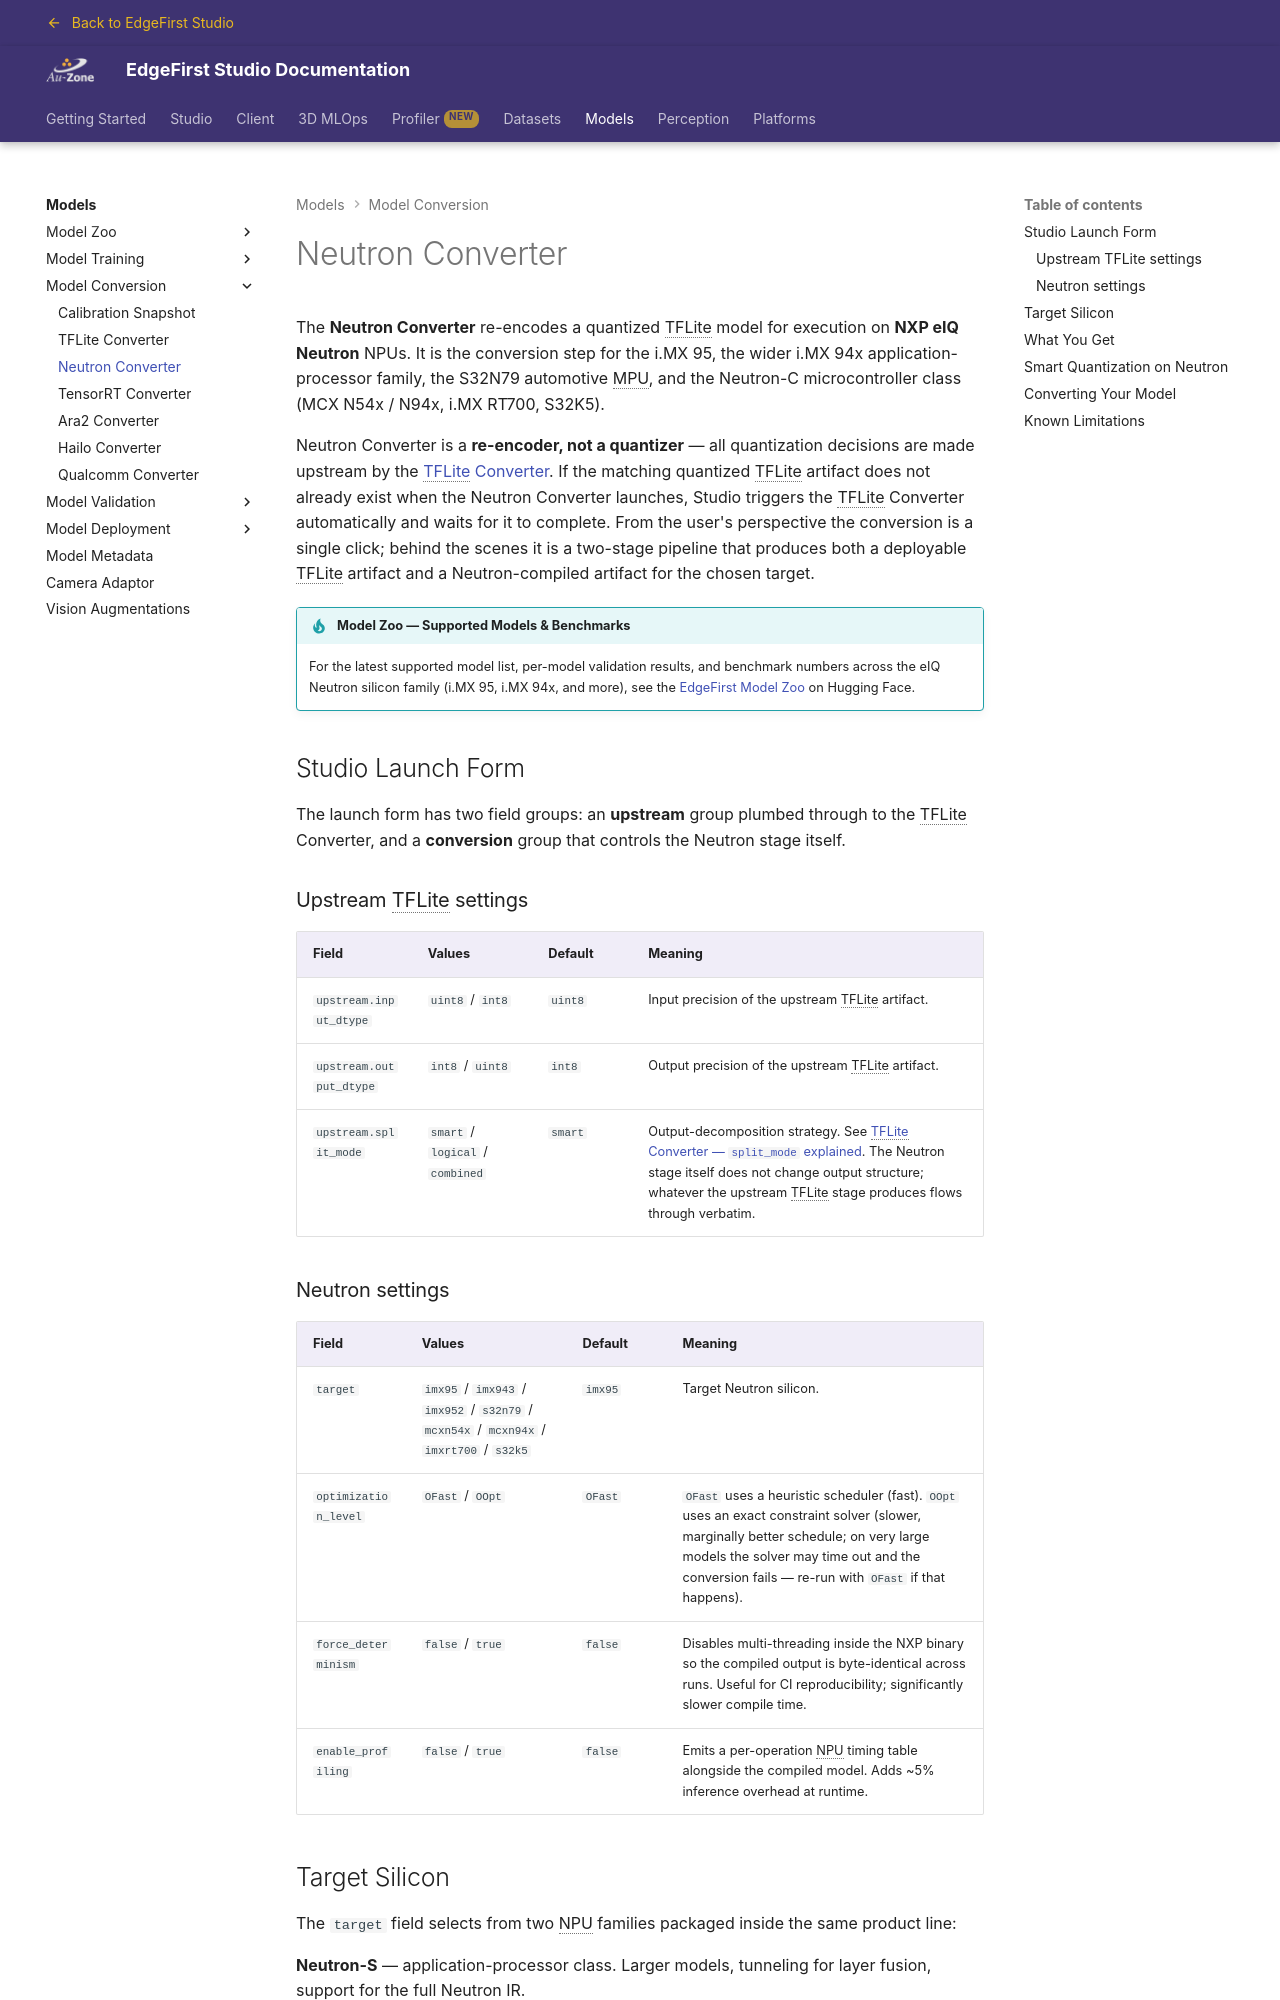

repository: EdgeFirstAI/documentation · page: stage/models/conversion/neutron/index.html · generator: mkdocs

# Neutron Converter

The **Neutron Converter** re-encodes a quantized TFLite model for execution on **NXP eIQ Neutron** NPUs. It is the conversion step for the i.MX 95, the wider i.MX 94x application-processor family, the S32N79 automotive MPU, and the Neutron-C microcontroller class (MCX N54x / N94x, i.MX RT700, S32K5).

Neutron Converter is a **re-encoder, not a quantizer** — all quantization decisions are made upstream by the [TFLite Converter](/models/conversion/tflite/). If the matching quantized TFLite artifact does not already exist when the Neutron Converter launches, Studio triggers the TFLite Converter automatically and waits for it to complete. From the user's perspective the conversion is a single click; behind the scenes it is a two-stage pipeline that produces both a deployable TFLite artifact and a Neutron-compiled artifact for the chosen target.

!!! tip "Model Zoo — Supported Models & Benchmarks"
    For the latest supported model list, per-model validation results, and benchmark numbers across the eIQ Neutron silicon family (i.MX 95, i.MX 94x, and more), see the [EdgeFirst Model Zoo](https://huggingface.co/spaces/EdgeFirst/Models) on Hugging Face.

## Studio Launch Form

The launch form has two field groups: an **upstream** group plumbed through to the TFLite Converter, and a **conversion** group that controls the Neutron stage itself.

### Upstream TFLite settings

| Field | Values | Default | Meaning |
|-------|--------|---------|---------|
| `upstream.input_dtype` | `uint8` / `int8` | `uint8` | Input precision of the upstream TFLite artifact. |
| `upstream.output_dtype` | `int8` / `uint8` | `int8` | Output precision of the upstream TFLite artifact. |
| `upstream.split_mode` | `smart` / `logical` / `combined` | `smart` | Output-decomposition strategy. See [TFLite Converter — `split_mode` explained](/models/conversion/tflite/#split_mode-explained). The Neutron stage itself does not change output structure; whatever the upstream TFLite stage produces flows through verbatim. |
